Run: headless pygame with SDL's dummy video driver; simulated clock (each Clock.tick advances the game by its frame time, no real sleeping); random seed 0; keys injected as events and as key.get_pressed() state; no mouse input.
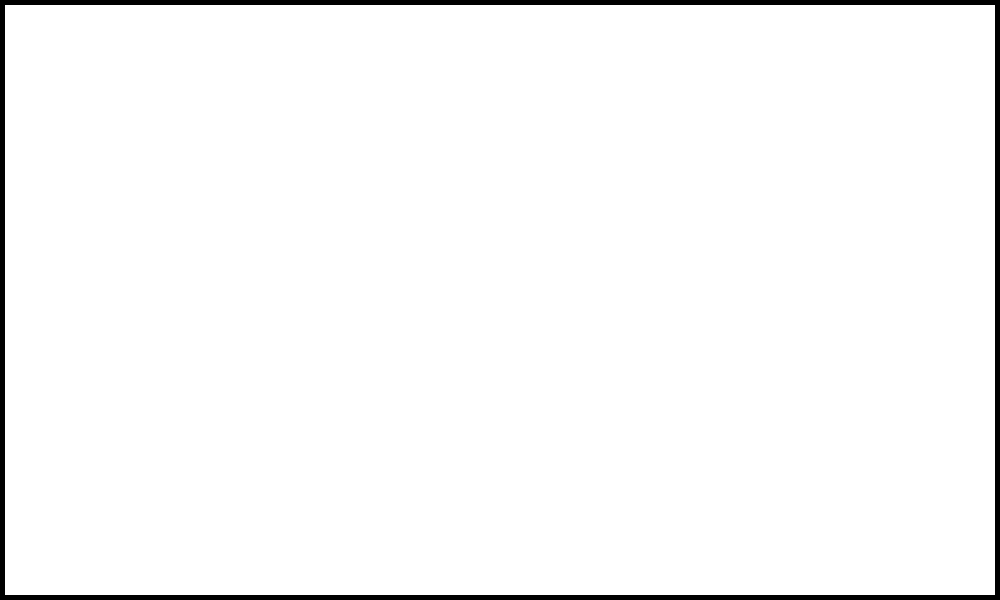
Frame 1 of 4 · flips 1–60 · no input
Frame 2 of 4 · flips 61–180 · tapped SPACE, RETURN · held RIGHT (→), D · screen unchanged from frame 1, image omitted
Frame 3 of 4 · flips 181–300 · held DOWN (↓), S · screen unchanged from frame 2, image omitted
Frame 4 of 4 · flips 301–420 · held LEFT (←), A, UP (↑), W · screen unchanged from frame 3, image omitted

The pygame program that drew these frames:

import pygame


class Border(pygame.sprite.Sprite):
    # строго вертикальный или строго горизонтальный отрезок
    def __init__(self, x1, y1, x2, y2):
        super().__init__(borders_second_level)
        self.add(borders_second_level)
        self.image = pygame.Surface([abs(x2 - x1), abs(y2 - y1)])
        self.rect = pygame.Rect(x1, y1, abs(x2 - x1), abs(y2 - y1))
        print(x1, y1, x2, y2)


pygame.init()
size = width, height = 1000, 600
screen = pygame.display.set_mode(size)

borders_second_level = pygame.sprite.Group()

k = 37.5

Border(0, 0, width, 5)
Border(0, height - 5, width, height)
Border(0, 0, 5, height)
Border(width - 5, 0, width, height)

if __name__ == '__main__':
    running = True
    while running:
        for event in pygame.event.get():
            if event.type == pygame.QUIT:
                running = False
        screen.fill((255, 255, 255))
        borders_second_level.draw(screen)
        pygame.display.flip()
